The GitHub repository Nour-el-houda34/Diabetic-Retinopathy contains a labelled image folder "DiabeticBahia_split_2" with 5 categories: healthy, mild diabetic retinopathy, moderate diabetic retinopathy, proliferate DR, severe diabetic retinopathy. Examples follow, each with its label.

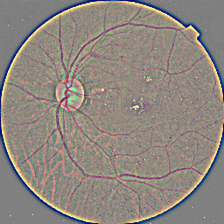
Label: moderate diabetic retinopathy

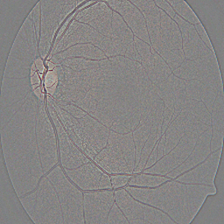
Label: healthy

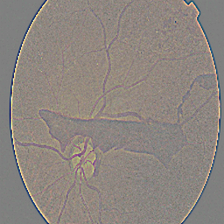
Label: proliferate DR

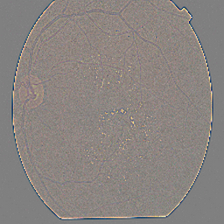
Label: moderate diabetic retinopathy

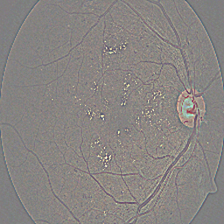
Label: severe diabetic retinopathy

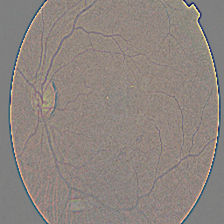
Label: mild diabetic retinopathy
